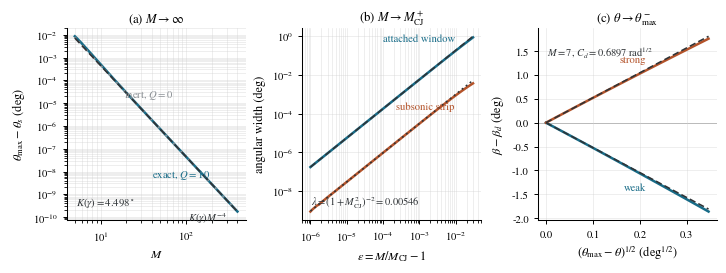

Reproduce this figure in Python. (Note: this script raises an exception after producing the figure.)
"""Three-panel limiting structure of the fixed-Q equilibrium ODW polar.

Panels show the three results grouped in Section 3.2:
  (a) high-Mach sonic--detachment gap;
  (b) near-CJ collapse of the attached window;
  (c) local square-root merging of the weak and strong roots.

The implementation evaluates the closed-form relations directly and is
independent of the earlier composite morphology figure.
"""

from __future__ import annotations

from dataclasses import dataclass
from pathlib import Path

import matplotlib.pyplot as plt
import mpmath as mp
import numpy as np


RAD_TO_DEG = 180.0 / np.pi
BLUE = "#176b87"
ORANGE = "#b4532a"
DARK = "#2f3336"
GREY = "#8a8f94"


@dataclass(frozen=True)
class PolarModel:
    gamma: float
    heat_release: float

    @property
    def q_prime(self) -> float:
        return 2.0 * (self.gamma - 1.0) * self.heat_release / self.gamma

    @property
    def u_cj(self) -> float:
        cal_a = 1.0 + (self.gamma**2 - 1.0) * self.heat_release / self.gamma
        return cal_a + np.sqrt(cal_a**2 - 1.0)

    @property
    def m_cj(self) -> float:
        return np.sqrt(self.u_cj)

    @property
    def r_cj(self) -> float:
        return (1.0 + self.gamma * self.u_cj) / ((self.gamma + 1.0) * self.u_cj)

    def theta_cj(self, mach: float) -> float:
        beta = np.arcsin(np.sqrt(self.u_cj) / mach)
        return beta - np.arctan(self.r_cj * np.tan(beta))

    def coefficients(self, mach: float) -> tuple[float, float, float]:
        m = mach**2
        a = self.q_prime + (self.gamma - 1.0) * m + 2.0
        b = self.q_prime - (m - 1.0)
        c = (self.gamma + 1.0) * m + 2.0
        return a, b, c

    def geometry(self, mach: float, tau: float, t: float) -> tuple[float, float]:
        m = mach**2
        u = m * t**2 / (1.0 + t**2)
        r = (t - tau) / (t * (1.0 + t * tau))
        return u, r

    def detachment(self, mach: float) -> tuple[float, float, float, float, float]:
        """Return theta_max, beta_d, y_d, s_d and t_d."""
        a, b, c = self.coefficients(mach)
        roots = np.roots([a * c, b * c + 3.0 * a, 4.0 * b, self.q_prime])
        candidates: list[tuple[float, float, float, float]] = []
        for root in roots:
            if abs(root.imag) > 2.0e-6:
                continue
            y = float(root.real)
            if y <= 0.0:
                continue
            s = y**2 * (a * y + b)
            if s <= 0.0:
                continue
            tau = np.sqrt(s)
            t = y / tau
            if t <= tau:
                continue
            u, r = self.geometry(mach, tau, t)
            sigma = 1.0 + self.gamma * u - (self.gamma + 1.0) * u * r
            if u < self.u_cj * (1.0 - 5.0e-8) or sigma < -2.0e-6:
                continue
            candidates.append((s, y, tau, t))
        if not candidates:
            raise RuntimeError(f"No physical detachment root for M={mach:.12g}")
        s, y, tau, t = max(candidates, key=lambda item: item[0])
        return np.arctan(tau), np.arctan(t), y, s, t

    def sonic(self, mach: float) -> tuple[float, float, float]:
        """Return theta_s, beta_s and u_s."""
        m = mach**2
        b = self.q_prime - (m - 1.0)
        c2 = self.gamma * ((self.gamma + 2.0) * self.q_prime - 2.0 * (m - 1.0))
        c1 = (self.gamma + 1.0) * b**2 + 2.0 * b + 2.0 * self.gamma * (m - 1.0)
        c0 = 2.0 * (m - 1.0) - self.q_prime
        disc = c1**2 - 4.0 * c2 * c0
        if disc <= 0.0 or c2 >= 0.0:
            raise RuntimeError(f"Invalid sonic quadratic for M={mach:.12g}")
        u_s = (c1 + np.sqrt(disc)) / (-2.0 * c2)
        if not (self.u_cj < u_s < m):
            raise RuntimeError(f"Sonic root outside physical interval for M={mach:.12g}")
        r_star = (self.gamma * u_s + self.q_prime + 2.0 - m) / (1.0 + self.gamma * u_s)
        t_s = np.sqrt(u_s / (m - u_s))
        tau_s = t_s * (1.0 - r_star) / (1.0 + r_star * t_s**2)
        return np.arctan(tau_s), np.arctan(t_s), u_s

    def high_compression_roots(self, mach: float, theta: float) -> list[float]:
        """Return admissible high-compression beta roots at fixed theta."""
        m = mach**2
        tau = np.tan(theta)
        a, b, c = self.coefficients(mach)
        coeffs = [a * tau**2, 2.0 * b * tau, self.q_prime + c * tau**2, 2.0 * tau]
        roots = np.roots(coeffs)
        beta: list[float] = []
        for root in roots:
            if abs(root.imag) > 2.0e-6:
                continue
            t = float(root.real)
            if t <= tau:
                continue
            u, r = self.geometry(mach, tau, t)
            sigma = 1.0 + self.gamma * u - (self.gamma + 1.0) * u * r
            if u < self.u_cj * (1.0 - 5.0e-8) or sigma < -2.0e-6:
                continue
            beta.append(np.arctan(t))
        return sorted(beta)

    def fold_coefficient(self, mach: float) -> tuple[float, float, float]:
        """Return C_d [rad^1/2], theta_max and beta_d."""
        theta_max, beta_d, y, s, t = self.detachment(mach)
        a, b, c = self.coefficients(mach)
        tau = np.sqrt(s)
        c_d = 2.0 / (1.0 + t**2) * np.sqrt(
            (1.0 + s) * (c * y + 2.0) / (2.0 * tau * (3.0 * a * y + 2.0 * b))
        )
        return c_d, theta_max, beta_d


def direct_label(ax, x, y, text, color, *, dx=0, dy=0, ha="left", va="center") -> None:
    ax.annotate(
        text,
        xy=(x, y),
        xytext=(dx, dy),
        textcoords="offset points",
        color=color,
        fontsize=7.7,
        ha=ha,
        va=va,
    )


def high_precision_gap(model: PolarModel, mach: float) -> float:
    """Return theta_max - theta_s in degrees without subtractive cancellation."""
    mp.mp.dps = 70
    gamma = mp.mpf(str(model.gamma))
    heat_release = mp.mpf(str(model.heat_release))
    mach_mp = mp.mpf(repr(float(mach)))
    m = mach_mp**2
    q_prime = 2 * (gamma - 1) * heat_release / gamma

    a = q_prime + (gamma - 1) * m + 2
    b = q_prime - (m - 1)
    c = (gamma + 1) * m + 2

    # The double-precision physical root is only used as an initial value;
    # Newton refinement and the angular subtraction are both high precision.
    y_initial = mp.mpf(repr(model.detachment(float(mach))[2]))

    def polynomial(y):
        return a * c * y**3 + (b * c + 3 * a) * y**2 + 4 * b * y + q_prime

    def derivative(y):
        return 3 * a * c * y**2 + 2 * (b * c + 3 * a) * y + 4 * b

    y = mp.findroot(
        polynomial,
        y_initial,
        df=derivative,
        tol=mp.mpf("1e-60"),
        verify=False,
    )
    s = y**2 * (a * y + b)
    theta_max = mp.atan(mp.sqrt(s))

    c2 = gamma * ((gamma + 2) * q_prime - 2 * (m - 1))
    c1 = (gamma + 1) * b**2 + 2 * b + 2 * gamma * (m - 1)
    c0 = 2 * (m - 1) - q_prime
    u_s = (c1 + mp.sqrt(c1**2 - 4 * c2 * c0)) / (-2 * c2)
    r_star = (gamma * u_s + q_prime + 2 - m) / (1 + gamma * u_s)
    t_s = mp.sqrt(u_s / (m - u_s))
    tau_s = t_s * (1 - r_star) / (1 + r_star * t_s**2)
    theta_s = mp.atan(tau_s)

    return float((theta_max - theta_s) * 180 / mp.pi)


def panel_high_mach(ax, model: PolarModel) -> float:
    mach = np.geomspace(5.0, 400.0, 135)
    exact = np.array([high_precision_gap(model, value) for value in mach])

    inert = PolarModel(model.gamma, 0.0)
    inert_gap = np.array([high_precision_gap(inert, value) for value in mach])

    k_deg = np.sqrt(model.gamma**2 - 1.0) / (2.0 * (model.gamma + 1.0) ** 2) * RAD_TO_DEG
    asymptotic = k_deg / mach**4

    ax.loglog(mach, exact, color=BLUE, lw=1.8)
    ax.loglog(mach, inert_gap, color=GREY, lw=1.25, ls=(0, (1.2, 2.0)))
    ax.loglog(mach, asymptotic, color=DARK, lw=1.25, ls=(0, (4.0, 2.0)))

    idx = -21
    direct_label(ax, mach[idx], exact[idx], r"exact, $Q=10$", BLUE, dx=-2, dy=8, ha="right")
    direct_label(ax, mach[-6], asymptotic[-6], r"$K(\gamma)M^{-4}$", DARK, dx=-3, dy=-9, ha="right")
    direct_label(ax, mach[35], inert_gap[35], r"inert, $Q=0$", GREY, dx=5, dy=-8)

    ax.set_title(r"(a) $M\rightarrow\infty$", fontsize=9.2, pad=4)
    ax.set_xlabel(r"$M$")
    ax.set_ylabel(r"$\theta_{\max}-\theta_s$ (deg)")
    ax.grid(True, which="both", color="#d0d0d0", lw=0.45, alpha=0.55)
    ax.text(
        0.05,
        0.08,
        rf"$K(\gamma)={k_deg:.3f}^\circ$",
        transform=ax.transAxes,
        fontsize=7.7,
        color=DARK,
    )

    slope = np.polyfit(np.log(mach[-35:]), np.log(exact[-35:]), 1)[0]
    return float(slope)


def panel_near_cj(ax, model: PolarModel) -> tuple[float, float]:
    eps = np.geomspace(1.0e-6, 3.0e-2, 75)
    window = []
    strip = []
    for value in eps:
        mach = model.m_cj * (1.0 + value)
        theta_max = model.detachment(mach)[0]
        window.append((theta_max - model.theta_cj(mach)) * RAD_TO_DEG)
        strip.append((theta_max - model.sonic(mach)[0]) * RAD_TO_DEG)
    window = np.asarray(window)
    strip = np.asarray(strip)

    delta = model.u_cj * ((1.0 + eps) ** 2 - 1.0)
    w3 = (
        (model.gamma + 1.0) ** 2
        * (model.u_cj + 1.0)
        * np.sqrt(model.u_cj)
        / (2.0 * (1.0 + model.gamma * model.u_cj) ** 3)
    )
    lam = 1.0 / (1.0 + model.u_cj) ** 2
    window_asym = w3 * delta**1.5 * RAD_TO_DEG
    strip_asym = lam * window_asym

    ax.loglog(eps, window, color=BLUE, lw=1.8)
    ax.loglog(eps, strip, color=ORANGE, lw=1.8)
    ax.loglog(eps, window_asym, color=DARK, lw=1.15, ls=(0, (4.0, 2.0)))
    ax.loglog(eps, strip_asym, color=DARK, lw=1.15, ls=(0, (1.2, 2.0)))

    direct_label(ax, eps[-8], window[-8], r"attached window", BLUE, dx=-2, dy=8, ha="right")
    direct_label(ax, eps[-8], strip[-8], r"subsonic strip", ORANGE, dx=-2, dy=-9, ha="right")
    ax.text(
        0.05,
        0.08,
        rf"$\lambda=(1+M_{{\rm CJ}}^2)^{{-2}}={lam:.5f}$",
        transform=ax.transAxes,
        fontsize=7.5,
        color=DARK,
    )

    ax.set_title(r"(b) $M\rightarrow M_{\mathrm{CJ}}^+$", fontsize=9.2, pad=4)
    ax.set_xlabel(r"$\epsilon=M/M_{\mathrm{CJ}}-1$")
    ax.set_ylabel("angular width (deg)")
    ax.grid(True, which="both", color="#d0d0d0", lw=0.45, alpha=0.55)

    slope_window = np.polyfit(np.log(eps[:25]), np.log(window[:25]), 1)[0]
    slope_strip = np.polyfit(np.log(eps[:25]), np.log(strip[:25]), 1)[0]
    return float(slope_window), float(slope_strip)


def panel_fold(ax, model: PolarModel, mach: float) -> tuple[float, float]:
    c_rad, theta_max, beta_d = model.fold_coefficient(mach)
    c_deg = c_rad * np.sqrt(RAD_TO_DEG)

    eps_deg = np.geomspace(1.0e-6, 1.2e-1, 90)
    weak = []
    strong = []
    for value in eps_deg:
        theta = theta_max - np.radians(value)
        roots = model.high_compression_roots(mach, theta)
        if len(roots) != 2:
            raise RuntimeError(f"Expected two high-compression roots at epsilon={value:.6g} deg")
        weak.append((roots[0] - beta_d) * RAD_TO_DEG)
        strong.append((roots[1] - beta_d) * RAD_TO_DEG)
    weak = np.asarray(weak)
    strong = np.asarray(strong)
    x = np.sqrt(eps_deg)
    leading = c_deg * x

    # Include the coalescence point explicitly.
    x_plot = np.insert(x, 0, 0.0)
    weak_plot = np.insert(weak, 0, 0.0)
    strong_plot = np.insert(strong, 0, 0.0)
    leading_plot = np.insert(leading, 0, 0.0)

    ax.plot(x_plot, weak_plot, color=BLUE, lw=1.8)
    ax.plot(x_plot, strong_plot, color=ORANGE, lw=1.8)
    ax.plot(x_plot, -leading_plot, color=DARK, lw=1.15, ls=(0, (4.0, 2.0)))
    ax.plot(x_plot, leading_plot, color=DARK, lw=1.15, ls=(0, (4.0, 2.0)))
    ax.axhline(0.0, color="#aaaaaa", lw=0.65, zorder=0)

    direct_label(ax, x[-8], weak[-8], "weak", BLUE, dx=-2, dy=-7, ha="right")
    direct_label(ax, x[-8], strong[-8], "strong", ORANGE, dx=-2, dy=7, ha="right")
    ax.text(
        0.05,
        0.91,
        rf"$M=7$, $C_d={c_rad:.4f}\ {{\rm rad}}^{{1/2}}$",
        transform=ax.transAxes,
        fontsize=7.5,
        color=DARK,
        va="top",
    )

    ax.set_title(r"(c) $\theta\rightarrow\theta_{\max}^-$", fontsize=9.2, pad=4)
    ax.set_xlabel(r"$(\theta_{\max}-\theta)^{1/2}$ (deg$^{1/2}$)")
    ax.set_ylabel(r"$\beta-\beta_d$ (deg)")
    ax.grid(True, color="#d0d0d0", lw=0.45, alpha=0.55)

    ratio_weak = (-weak[0]) / leading[0]
    ratio_strong = strong[0] / leading[0]
    return float(ratio_weak), float(ratio_strong)


def main() -> None:
    plt.rcParams.update(
        {
            "font.family": "STIXGeneral",
            "mathtext.fontset": "stix",
            "font.size": 8.4,
            "axes.labelsize": 8.8,
            "xtick.labelsize": 7.7,
            "ytick.labelsize": 7.7,
            "axes.linewidth": 0.75,
            "savefig.transparent": False,
        }
    )

    model = PolarModel(1.3, 10.0)
    fig, axes = plt.subplots(1, 3, figsize=(7.15, 2.62), constrained_layout=True)
    slope_high = panel_high_mach(axes[0], model)
    slope_window, slope_strip = panel_near_cj(axes[1], model)
    ratio_weak, ratio_strong = panel_fold(axes[2], model, 7.0)

    for ax in axes:
        ax.spines["top"].set_visible(False)
        ax.spines["right"].set_visible(False)
        ax.tick_params(direction="out", length=3.0, width=0.7)

    output_dir = Path(__file__).resolve().parent
    stem = output_dir / "limiting_structure"
    fig.savefig(stem.with_suffix(".pdf"), bbox_inches="tight", pad_inches=0.03)
    fig.savefig(stem.with_suffix(".svg"), bbox_inches="tight", pad_inches=0.03)
    fig.savefig(stem.with_suffix(".png"), dpi=260, bbox_inches="tight", pad_inches=0.03)
    plt.close(fig)

    print(f"high-M fitted slope: {slope_high:.8f} (target -4)")
    print(
        "near-CJ fitted slopes: "
        f"window={slope_window:.8f}, strip={slope_strip:.8f} (target 1.5)"
    )
    print(
        "fold leading-order ratios at smallest epsilon: "
        f"weak={ratio_weak:.8f}, strong={ratio_strong:.8f} (target 1)"
    )
    print(f"saved: {stem.with_suffix('.pdf')}")
    print(f"saved: {stem.with_suffix('.svg')}")
    print(f"saved: {stem.with_suffix('.png')}")


if __name__ == "__main__":
    main()
